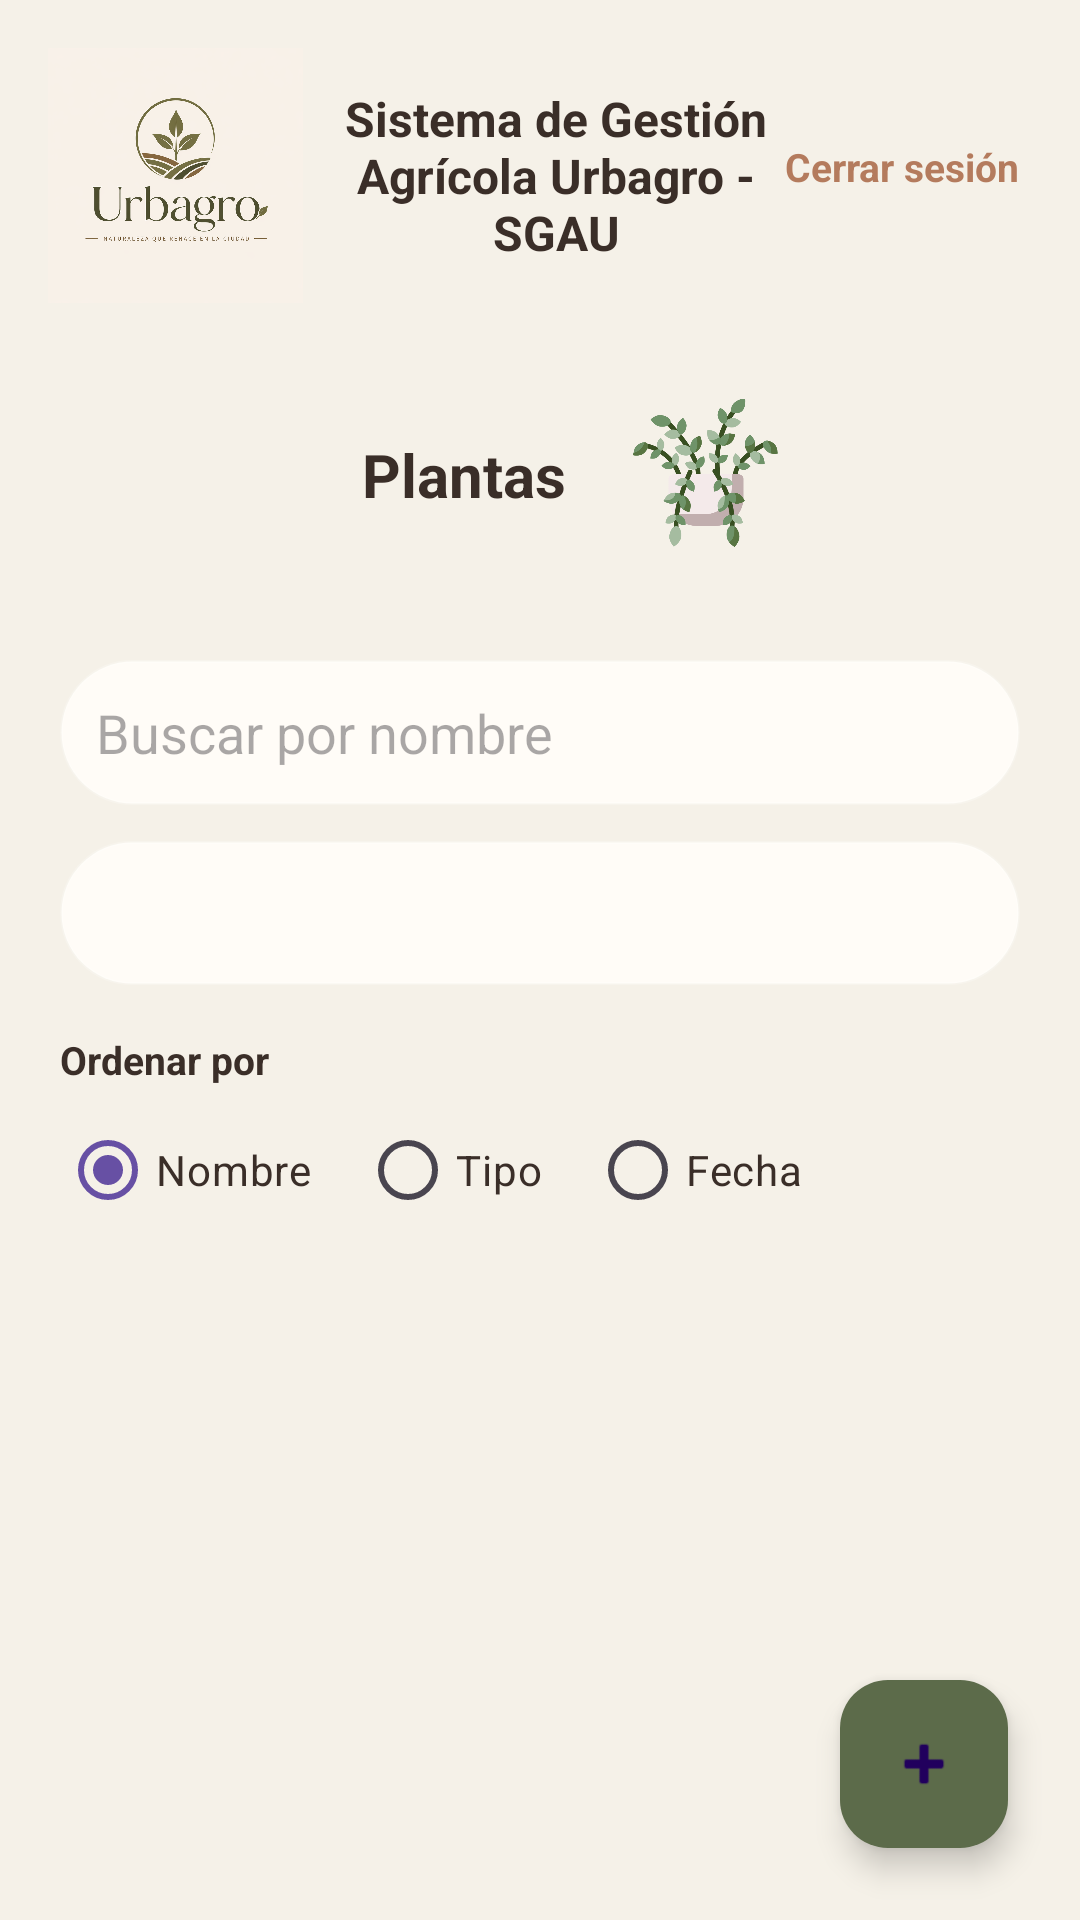

Write the Android layout XML for this screen, with the resource values it uses.
<!-- AndroidManifest.xml: application theme Theme.ProyectoFinal_DanielaVega -->
<!-- res/layout/activity_main.xml -->
<?xml version="1.0" encoding="utf-8"?>
<androidx.coordinatorlayout.widget.CoordinatorLayout xmlns:android="http://schemas.android.com/apk/res/android"
    xmlns:app="http://schemas.android.com/apk/res-auto"
    xmlns:tools="http://schemas.android.com/tools"
    android:id="@+id/main"
    android:layout_width="match_parent"
    android:layout_height="match_parent"
    android:background="@color/fondo_principal">

    
    <LinearLayout
        android:layout_width="match_parent"
        android:layout_height="match_parent"
        android:orientation="vertical">

        
        <LinearLayout
            android:layout_width="match_parent"
            android:layout_height="wrap_content"
            android:orientation="horizontal"
            android:gravity="center_vertical"
            android:padding="16dp"
            android:background="@color/fondo_principal">

            <ImageView
                android:layout_width="85dp"
                android:layout_height="85dp"
                android:layout_marginEnd="12dp"
                android:background="@drawable/logo"
                android:contentDescription="Logo Urbagro" />

            <TextView
                android:layout_width="0dp"
                android:layout_height="wrap_content"
                android:layout_weight="1"
                android:text="Sistema de Gestión Agrícola Urbagro - SGAU"
                android:textColor="@color/texto_oscuro"
                android:textAlignment="center"
                android:textSize="16sp"
                android:textStyle="bold" />

            <LinearLayout
                android:layout_width="wrap_content"
                android:layout_height="wrap_content"
                android:orientation="vertical"
                android:gravity="end">

                <TextView
                    android:id="@+id/tvUsuarioActual"
                    android:layout_width="wrap_content"
                    android:layout_height="wrap_content"
                    android:textColor="@color/texto_oscuro"
                    android:textSize="12sp"
                    android:textStyle="bold"
                    tools:text="daniela.vega" />

                <TextView
                    android:id="@+id/btnCerrarSesion"
                    android:layout_width="wrap_content"
                    android:layout_height="48dp"
                    android:text="Cerrar sesión"
                    android:textColor="@color/terracota"
                    android:textStyle="bold"
                    android:textSize="13sp"
                    android:clickable="true"
                    android:focusable="true"
                    android:padding="4dp" />

            </LinearLayout>

        </LinearLayout>


        
        <LinearLayout
            android:layout_width="match_parent"
            android:layout_height="wrap_content"
            android:orientation="horizontal"
            android:gravity="center"
            android:padding="16dp">

            <TextView
                android:layout_width="111dp"
                android:layout_height="50dp"
                android:layout_marginLeft="20dp"
                android:background="@color/fondo_principal"
                android:gravity="center"
                android:paddingHorizontal="20dp"
                android:paddingTop="10dp"
                android:paddingBottom="10dp"
                android:text="Plantas"
                android:textColor="@color/texto_oscuro"
                android:textSize="20sp"
                android:textStyle="bold" />

            <ImageView
                android:layout_width="50dp"
                android:layout_height="50dp"
                android:layout_marginEnd="20dp"
                android:layout_marginBottom="1dp"
                android:background="@drawable/helecho"
                android:gravity="center" />


        </LinearLayout>

        
        <EditText
            android:id="@+id/etBuscarNombre"
            android:layout_width="match_parent"
            android:layout_height="wrap_content"
            android:layout_marginHorizontal="20dp"
            android:layout_marginTop="20dp"
            android:hint="Buscar por nombre"
            android:inputType="text"
            android:background="@drawable/card_login"
            android:padding="12dp"
            android:layout_marginBottom="12dp" />

        
        <Spinner
            android:id="@+id/spTipoPlanta"
            android:layout_width="match_parent"
            android:layout_height="48dp"
            android:layout_marginHorizontal="20dp"
            android:background="@drawable/card_login"
            android:padding="8dp"
            android:layout_marginBottom="16dp" />

        <TextView
            android:layout_width="match_parent"
            android:layout_height="wrap_content"
            android:text="Ordenar por"
            android:textColor="@color/texto_oscuro"
            android:textStyle="bold"
            android:textSize="13sp"
            android:paddingHorizontal="20dp"
            android:layout_marginBottom="4dp" />

        
        <RadioGroup
            android:id="@+id/rgOrden"
            android:layout_width="match_parent"
            android:layout_height="wrap_content"
            android:orientation="horizontal"
            android:paddingHorizontal="20dp"
            android:layout_marginBottom="16dp">

            <RadioButton
                android:id="@+id/rbOrdenNombre"
                android:layout_width="wrap_content"
                android:layout_height="wrap_content"
                android:text="Nombre"
                android:textColor="@color/texto_oscuro"
                android:checked="true" />

            <RadioButton
                android:id="@+id/rbOrdenTipo"
                android:layout_width="wrap_content"
                android:layout_height="wrap_content"
                android:text="Tipo"
                android:textColor="@color/texto_oscuro"
                android:layout_marginStart="16dp" />

            <RadioButton
                android:id="@+id/rbOrdenFecha"
                android:layout_width="wrap_content"
                android:layout_height="wrap_content"
                android:text="Fecha"
                android:textColor="@color/texto_oscuro"
                android:layout_marginStart="16dp" />

        </RadioGroup>

        
        <androidx.recyclerview.widget.RecyclerView
            android:id="@+id/rvPlantas"
            android:layout_width="match_parent"
            android:layout_height="0dp"
            android:layout_weight="1"
            android:paddingHorizontal="20dp"
            android:clipToPadding="false" />

    </LinearLayout>

    
    <com.google.android.material.floatingactionbutton.FloatingActionButton
        android:id="@+id/fabAgregarPlanta"
        android:layout_width="wrap_content"
        android:layout_height="wrap_content"
        android:layout_gravity="bottom|end"
        android:layout_margin="24dp"
        android:src="@android:drawable/ic_input_add"
        app:backgroundTint="@color/verde_oliva"
        android:contentDescription="Agregar planta" />

</androidx.coordinatorlayout.widget.CoordinatorLayout>
<!-- resources referenced by this layout -->
<resources>
  <color name="fondo_principal">#F5F1E8</color>
  <color name="terracota">#B47B5D</color>
  <color name="texto_oscuro">#3A2E28</color>
  <color name="verde_oliva">#5C6B4A</color>
  <!-- drawable card_login (drawable) -->
  <?xml version="1.0" encoding="utf-8"?>
  <shape xmlns:android="http://schemas.android.com/apk/res/android"
      android:shape="rectangle">
      <solid android:color="@color/superficie_card" />
      <corners android:radius="24dp" />
      <stroke
          android:width="1dp"
          android:color="#33FFFFFF" />
  </shape>
  <!-- drawable helecho: png bitmap (drawable, 52647 bytes) -->
  <!-- drawable logo: png bitmap (drawable, 282755 bytes) -->
  <style name="Theme.ProyectoFinal_DanielaVega" parent="Base.Theme.ProyectoFinal_DanielaVega" />
  <color name="superficie_card">#F5FFFDF8</color>
  <style name="Base.Theme.ProyectoFinal_DanielaVega" parent="Theme.Material3.DayNight.NoActionBar">
          
          
      </style>
</resources>
